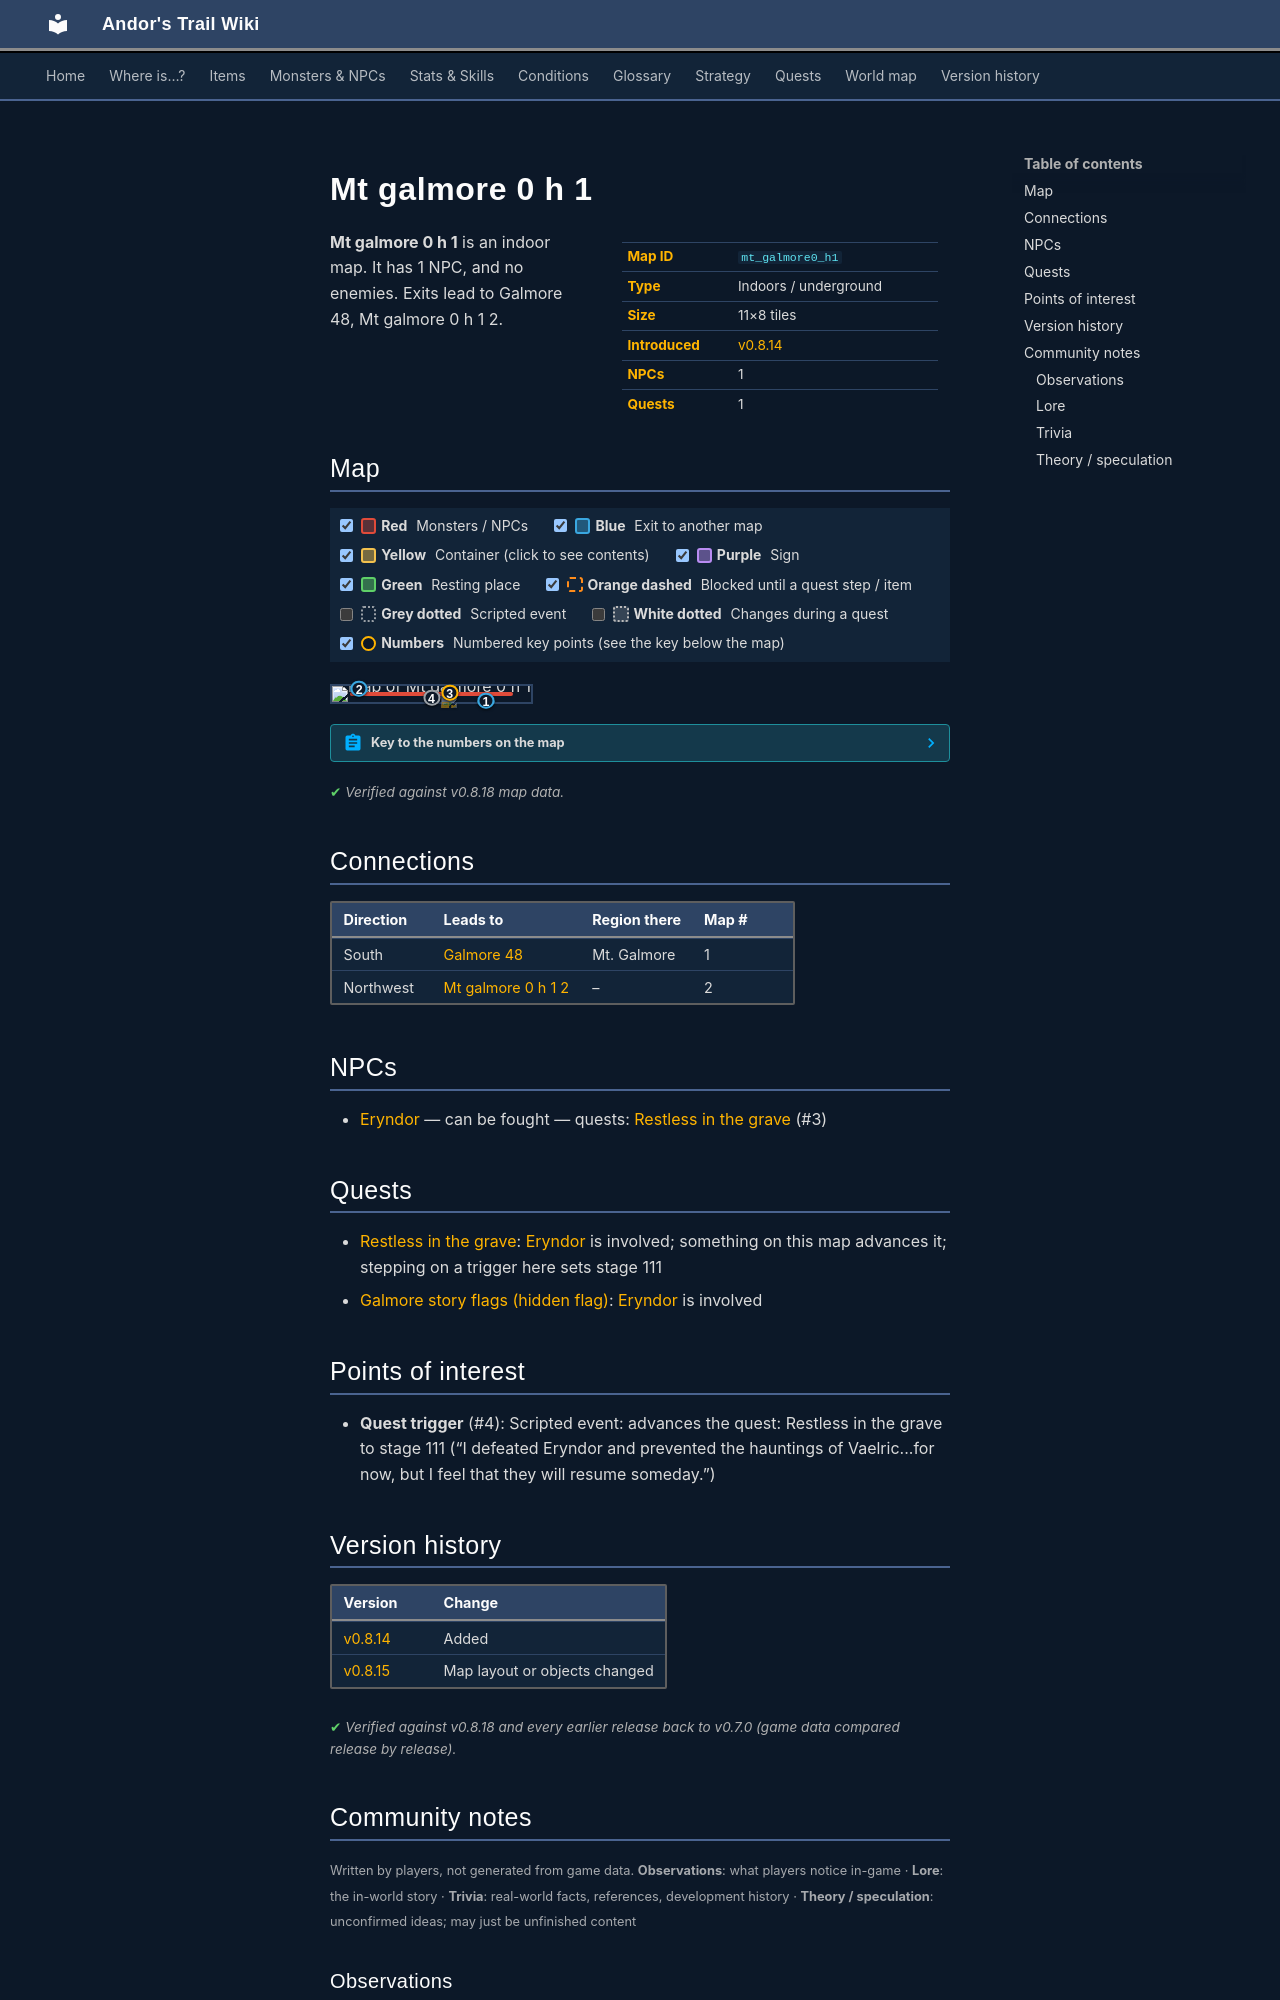

repository: asdfghjkl628/Andor-s-Trail-Wikiiii · page: maps/mt_galmore0_h1/index.html · generator: mkdocs

---
description: "Mt galmore 0 h 1 is an indoor location in Andor's Trail. NPCs: Eryndor. Exits to Galmore 48, Mt galmore 0 h 1 2."
---

# Mt galmore 0 h 1

<div class="infobox" markdown>

| | |
|---|---|
| **Map ID** | `mt_galmore0_h1` |
| **Type** | Indoors / underground |
| **Size** | 11×8 tiles |
| **Introduced** | [v0.8.14](../versions/0.8.14.md) |
| **NPCs** | 1 |
| **Quests** | 1 |

</div>

**Mt galmore 0 h 1** is an indoor map. It has 1 NPC, and no enemies. Exits lead to Galmore 48, Mt galmore 0 h 1 2.

## Map

<div class="map-legend" markdown="0"><label class="lg"><input type="checkbox" data-t="spawn" checked><span class="sw sw-spawn"></span><b>Red</b>&nbsp;Monsters / NPCs</label><label class="lg"><input type="checkbox" data-t="mapchange" checked><span class="sw sw-mapchange"></span><b>Blue</b>&nbsp;Exit to another map</label><label class="lg"><input type="checkbox" data-t="container" checked><span class="sw sw-container"></span><b>Yellow</b>&nbsp;Container (click to see contents)</label><label class="lg"><input type="checkbox" data-t="sign" checked><span class="sw sw-sign"></span><b>Purple</b>&nbsp;Sign</label><label class="lg"><input type="checkbox" data-t="rest" checked><span class="sw sw-rest"></span><b>Green</b>&nbsp;Resting place</label><label class="lg"><input type="checkbox" data-t="key" checked><span class="sw sw-key"></span><b>Orange dashed</b>&nbsp;Blocked until a quest step / item</label><label class="lg"><input type="checkbox" data-t="script"><span class="sw sw-script"></span><b>Grey dotted</b>&nbsp;Scripted event</label><label class="lg"><input type="checkbox" data-t="replace"><span class="sw sw-replace"></span><b>White dotted</b>&nbsp;Changes during a quest</label><label class="lg"><input type="checkbox" data-t="pin" checked><span class="sw sw-pin"></span><b>Numbers</b>&nbsp;Numbered key points (see the key below the map)</label></div>

<div class="map-wrap hide-script hide-replace" markdown="0"><img src="../../assets/maps/mt_galmore0_h1.webp" alt="Map of Mt galmore 0 h 1" width="352" height="256" loading="lazy"><a id="place-ladder" class="mo mo-mapchange" href="../mt_galmore0_h1_2/#place-exit" title="Exit to Mt galmore 0 h 1 2" style="left:9.091%;top:12.500%;width:9.091%;height:12.500%"></a><a id="place-exit" class="mo mo-mapchange" href="../galmore_48/#place-east_tower" title="Exit to Galmore 48" style="left:72.727%;top:87.500%;width:9.091%;height:12.500%"></a><a class="mo mo-script" href="../../quests/mg_restless_grave/#stage-111" title="Scripted event: advances the quest: Restless in the grave to stage 111 (“I defeated Eryndor and prevented the hauntings of Vaelric...for now, but I feel that they will resume someday.”)" style="left:9.091%;top:62.500%;width:81.818%;height:25.000%"></a><span class="mo mo-spawn" title="Spawns: Eryndor (only appears later, during a quest)" style="left:9.091%;top:37.500%;width:81.818%;height:25.000%"></span><a class="mob mob-later" href="../../monsters/mg_eryndor/" title="Eryndor (appears later in a quest)" style="left:54.545%;top:37.500%;width:9.091%;height:12.500%"><img src="../../assets/icons/monsters/monsters_gisons_11.png" alt="Eryndor"></a><a class="pin pin-exit" href="#key-1" style="left:77.273%;top:93.750%" title="Exit (south): to [Galmore 48](galmore_48.md)">1</a><a class="pin pin-exit" href="#key-2" style="left:13.636%;top:18.750%" title="Exit (northwest): to [Mt galmore 0 h 1 2](mt_galmore0_h1_2.md)">2</a><a id="pin-npc-mg_eryndor" class="pin pin-npc" href="#key-3" style="left:59.091%;top:43.750%" title="[Eryndor](../../monsters/mg_eryndor.md): 1 quest">3</a><a class="pin pin-script" href="#key-4" style="left:50.000%;top:75.000%" title="Quest trigger: Scripted event: advances the quest: Restless in the grave to stage 111 (“I defeated Eryndor and prevented the hauntings of Vaelric...for now, but I feel that they will resume someday.”)">4</a></div>

??? abstract "Key to the numbers on the map"

    | # | What | Details |
    |---|---|---|
    | <span id="key-1"></span>1 | Exit (south) | to [Galmore 48](galmore_48.md) |
    | <span id="key-2"></span>2 | Exit (northwest) | to [Mt galmore 0 h 1 2](mt_galmore0_h1_2.md) |
    | <span id="key-3"></span>3 | [Eryndor](../monsters/mg_eryndor.md) | 1 quest |
    | <span id="key-4"></span>4 | Quest trigger | Scripted event: advances the quest: Restless in the grave to stage 111 (“I defeated Eryndor and prevented the hauntings of Vaelric...for now, but I feel that they will resume someday.”) |


<p class="verified">Verified against v0.8.18 map data.</p>

## Connections

| Direction | Leads to | Region there | Map # |
|---|---|---|---|
| South | [Galmore 48](galmore_48.md) | Mt. Galmore | 1 |
| Northwest | [Mt galmore 0 h 1 2](mt_galmore0_h1_2.md) | – | 2 |

## NPCs

- [Eryndor](../monsters/mg_eryndor.md) — can be fought — quests: [Restless in the grave](../quests/mg_restless_grave.md) (#3)

## Quests

- [Restless in the grave](../quests/mg_restless_grave.md): [Eryndor](../monsters/mg_eryndor.md) is involved; something on this map advances it; stepping on a trigger here sets stage 111
- [Galmore story flags (hidden flag)](../quests/galmore_nondisplayed.md): [Eryndor](../monsters/mg_eryndor.md) is involved

## Points of interest

- **Quest trigger** (#4): Scripted event: advances the quest: Restless in the grave to stage 111 (“I defeated Eryndor and prevented the hauntings of Vaelric...for now, but I feel that they will resume someday.”)


## Version history

| Version | Change |
|---|---|
| [v0.8.14](../versions/0.8.14.md) | Added |
| [v0.8.15](../versions/0.8.15.md) | Map layout or objects changed |

<p class="verified">Verified against v0.8.18 and every earlier release back to v0.7.0 (game data compared release by release).</p>


## Community notes

<small>Written by players, not generated from game data. **Observations**: what players notice in-game · **Lore**: the in-world story · **Trivia**: real-world facts, references, development history · **Theory / speculation**: unconfirmed ideas; may just be unfinished content</small>

### Observations

*No notes yet. Contributions are welcome: [add a note](https://github.com/asdfghjkl628/Andor-s-Trail-Wikiiii/new/main/notes/maps?filename=mt_galmore0_h1.md&value=%23%23%20Observations%0A%0A%3C%21--%20what%20players%20notice%20in-game%20--%3E%0A%0A%23%23%20Lore%0A%0A%3C%21--%20the%20in-world%20story%20--%3E%0A%0A%23%23%20Trivia%0A%0A%3C%21--%20real-world%20facts%2C%20references%2C%20development%20history%20--%3E%0A%0A%23%23%20Theory%20/%20speculation%0A%0A%3C%21--%20unconfirmed%20ideas%3B%20may%20just%20be%20unfinished%20content%20--%3E%0A).*

### Lore

*No notes yet. Contributions are welcome: [add a note](https://github.com/asdfghjkl628/Andor-s-Trail-Wikiiii/new/main/notes/maps?filename=mt_galmore0_h1.md&value=%23%23%20Observations%0A%0A%3C%21--%20what%20players%20notice%20in-game%20--%3E%0A%0A%23%23%20Lore%0A%0A%3C%21--%20the%20in-world%20story%20--%3E%0A%0A%23%23%20Trivia%0A%0A%3C%21--%20real-world%20facts%2C%20references%2C%20development%20history%20--%3E%0A%0A%23%23%20Theory%20/%20speculation%0A%0A%3C%21--%20unconfirmed%20ideas%3B%20may%20just%20be%20unfinished%20content%20--%3E%0A).*
